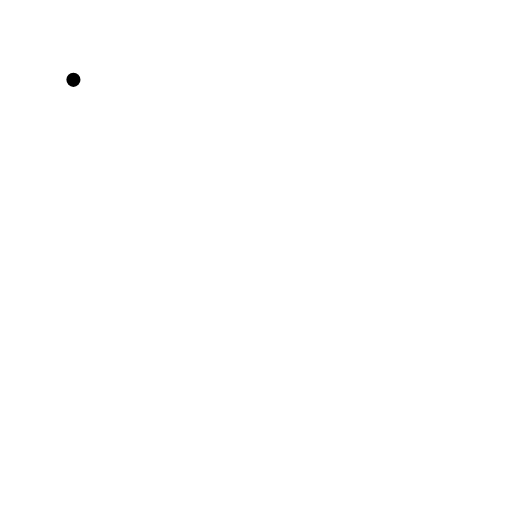
t = 0.00 s
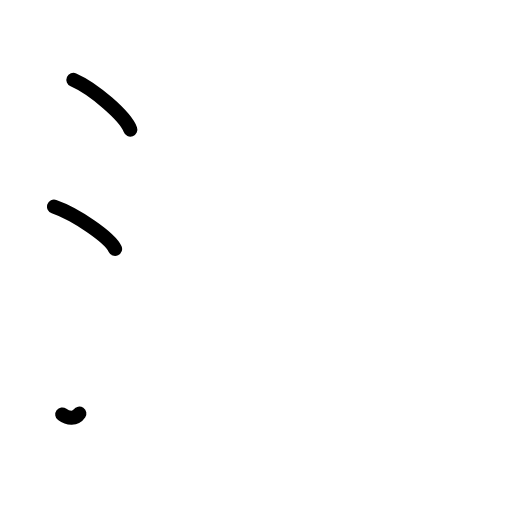
t = 2.38 s
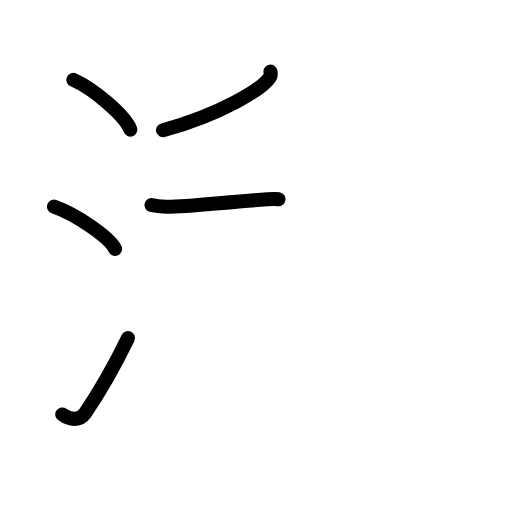
t = 4.83 s
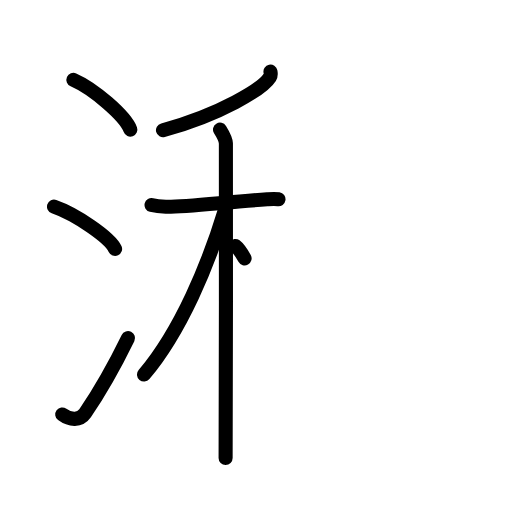
t = 7.25 s
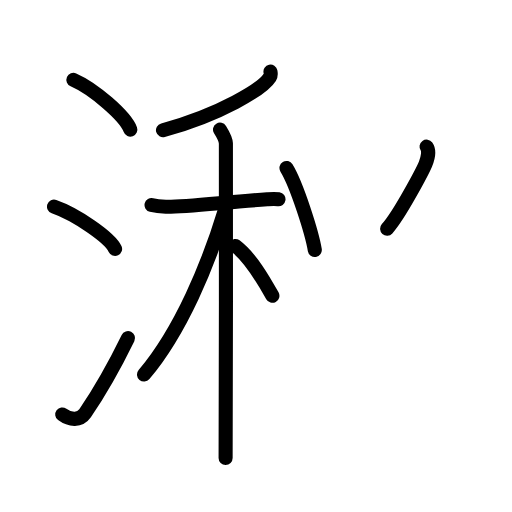
t = 9.63 s
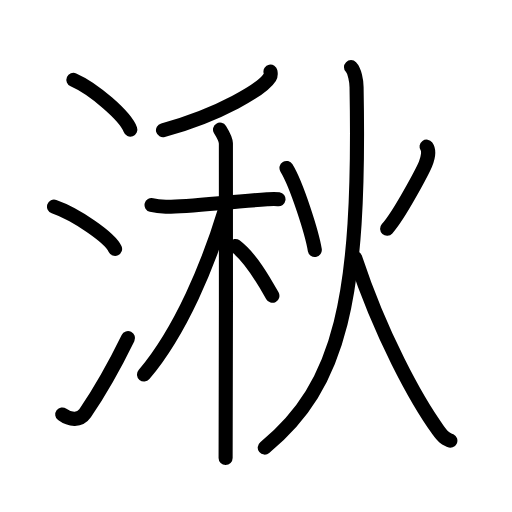
t = 12.00 s

The animated SVG that drew these frames (rendered in a browser with its animation timeline set to each time). Animation: 31 SMIL elements (animate=31); one cycle of 12.00 s.

<?xml version="1.0" encoding="UTF-8"?>
<!--
AniKanjiVG is licensed by CC-BY-SA Paul C. Sommerhoff (https://bitbucket.org/sommerhoff/anikanjivg).
AniKanjiVG uses KanjiVG which is licensed by CC-BY-SA Ulrich Apel (http://kanjivg.tagaini.net).
See also http://creativecommons.org/licenses/by-sa/3.0/
-->
<svg xmlns:kvg='http://kanjivg.tagaini.net' xmlns='http://www.w3.org/2000/svg' width='109' height='109' viewBox='0 0 109 109' style='fill:none;stroke:#000000;stroke-width:3;stroke-linecap:round;stroke-linejoin:round;' id="kvg:kanji_06e6b"><g id="kvg:06e6b" kvg:element="湫"><g id="kvg:06e6b-g1" kvg:element="氵" kvg:variant="true" kvg:original="水" kvg:position="left" kvg:radical="general"><path id="kvg:06e6b-s1" kvg:type="㇔" d="M15.63,17c4.28,1.87,11.05,7.68,12.12,10.59"><animate attributeName="d" begin="0.0s" dur="1.0s" from="M15.63,17C15.63,17,15.63,17,15.63,17" to="M15.63,17c4.28,1.87,11.05,7.68,12.12,10.59" />
</path>
<path id="kvg:06e6b-s2" kvg:type="㇔" d="M11.5,44c4.59,1.59,11.85,6.53,13,9"><animate attributeName="d" begin="1.0s" dur="1.0s" from="M11.5,44C11.5,44,11.5,44,11.5,44" to="M11.5,44c4.59,1.59,11.85,6.53,13,9" />
<animate attributeName="d" begin="0s" dur="1.0s" from="M-100,-100" to="M-100,-100" />
</path>
<path id="kvg:06e6b-s3" kvg:type="㇀" d="M13.25,88.23c1.71,1.27,3.78,1.32,4.86-0.25c3.14-4.57,6.29-10.16,9.14-15.99"><animate attributeName="d" begin="2.0s" dur="0.5s" from="M13.25,88.23C13.25,88.23,13.25,88.23,13.25,88.23" to="M13.25,88.23c1.71,1.27,3.78,1.32,4.86-0.25" />
<animate attributeName="d" begin="2.5s" dur="0.5s" from="M13.25,88.23c1.71,1.27,3.78,1.32,4.86-0.25c0,0,0,0,0,0,0" to="M13.25,88.23c1.71,1.27,3.78,1.32,4.86-0.25c3.14-4.57,6.29-10.16,9.14-15.99" />
<animate attributeName="d" begin="0s" dur="2.0s" from="M-100,-100" to="M-100,-100" />
</path>
</g>
<g id="kvg:06e6b-g2" kvg:element="秋" kvg:position="right"><g id="kvg:06e6b-g3" kvg:element="禾" kvg:position="left"><g id="kvg:06e6b-g4" kvg:element="丿" kvg:position="top"><path id="kvg:06e6b-s4" kvg:type="㇒" d="M57.58,15.25c0.06,0.29,0.13,0.76-0.13,1.18c-1.56,2.49-10.51,7.95-22.75,11.29"><animate attributeName="d" begin="3.0s" dur="0.5s" from="M57.58,15.25C57.58,15.25,57.58,15.25,57.58,15.25" to="M57.58,15.25c0.06,0.29,0.13,0.76-0.13,1.18" />
<animate attributeName="d" begin="3.5s" dur="0.5s" from="M57.58,15.25c0.06,0.29,0.13,0.76-0.13,1.18c0,0,0,0,0,0,0" to="M57.58,15.25c0.06,0.29,0.13,0.76-0.13,1.18c-1.56,2.49-10.51,7.95-22.75,11.29" />
<animate attributeName="d" begin="0s" dur="3.0s" from="M-100,-100" to="M-100,-100" />
</path>
</g>
<g id="kvg:06e6b-g5" kvg:element="木" kvg:position="bottom"><path id="kvg:06e6b-s5" kvg:type="㇐" d="M32.26,43.65c0.48,0.12,1.76,0.32,3.04,0.36c3.52,0.12,12.78-0.99,21.59-1.59c1.28-0.09,1.6-0.12,2.4,0"><animate attributeName="d" begin="4.0s" dur="0.3333333333333333s" from="M32.26,43.65C32.26,43.65,32.26,43.65,32.26,43.65" to="M32.26,43.65c0.48,0.12,1.76,0.32,3.04,0.36" />
<animate attributeName="d" begin="4.333333333333333s" dur="0.3333333333333333s" from="M32.26,43.65c0.48,0.12,1.76,0.32,3.04,0.36c0,0,0,0,0,0,0" to="M32.26,43.65c0.48,0.12,1.76,0.32,3.04,0.36c3.52,0.12,12.78-0.99,21.59-1.59" />
<animate attributeName="d" begin="4.666666666666667s" dur="0.3333333333333333s" from="M32.26,43.65c0.48,0.12,1.76,0.32,3.04,0.36c3.52,0.12,12.78-0.99,21.59-1.59c0,0,0,0,0,0,0" to="M32.26,43.65c0.48,0.12,1.76,0.32,3.04,0.36c3.52,0.12,12.78-0.99,21.59-1.59c1.28-0.09,1.6-0.12,2.4,0" />
<animate attributeName="d" begin="0s" dur="4.0s" from="M-100,-100" to="M-100,-100" />
</path>
<path id="kvg:06e6b-s6" kvg:type="㇑" d="M46.84,27.6c0.28,0.45,1.2,2.02,1.25,2.91c0.05,0.9,0,61.39-0.06,66.99"><animate attributeName="d" begin="5.0s" dur="0.5s" from="M46.84,27.6C46.84,27.6,46.84,27.6,46.84,27.6" to="M46.84,27.6c0.28,0.45,1.2,2.02,1.25,2.91" />
<animate attributeName="d" begin="5.5s" dur="0.5s" from="M46.84,27.6c0.28,0.45,1.2,2.02,1.25,2.91c0,0,0,0,0,0,0" to="M46.84,27.6c0.28,0.45,1.2,2.02,1.25,2.91c0.05,0.9,0,61.39-0.06,66.99" />
<animate attributeName="d" begin="0s" dur="5.0s" from="M-100,-100" to="M-100,-100" />
</path>
<path id="kvg:06e6b-s7" kvg:type="㇒" d="M47.85,44.8c-3.48,11.45-9.3,25.58-17.19,34.94"><animate attributeName="d" begin="6.0s" dur="1.0s" from="M47.85,44.8C47.85,44.8,47.85,44.8,47.85,44.8" to="M47.85,44.8c-3.48,11.45-9.3,25.58-17.19,34.94" />
<animate attributeName="d" begin="0s" dur="6.0s" from="M-100,-100" to="M-100,-100" />
</path>
<path id="kvg:06e6b-s8" kvg:type="㇏" d="M50.1,52.36c3.31,2.48,6.11,7.43,7.89,10.61"><animate attributeName="d" begin="7.0s" dur="1.0s" from="M50.1,52.36C50.1,52.36,50.1,52.36,50.1,52.36" to="M50.1,52.36c3.31,2.48,6.11,7.43,7.89,10.61" />
<animate attributeName="d" begin="0s" dur="7.0s" from="M-100,-100" to="M-100,-100" />
</path>
</g>
</g>
<g id="kvg:06e6b-g6" kvg:element="火" kvg:position="right"><path id="kvg:06e6b-s9" kvg:type="㇔" d="M60.99,35.76c2.21,3.61,5.43,13.85,6.03,17.46"><animate attributeName="d" begin="8.0s" dur="1.0s" from="M60.99,35.76C60.99,35.76,60.99,35.76,60.99,35.76" to="M60.99,35.76c2.21,3.61,5.43,13.85,6.03,17.46" />
<animate attributeName="d" begin="0s" dur="8.0s" from="M-100,-100" to="M-100,-100" />
</path>
<path id="kvg:06e6b-s10" kvg:type="㇒" d="M90.81,31.21c0.59,0.82,0.3,2.44-0.23,3.72c-0.54,1.28-5.48,10.77-8.17,13.76"><animate attributeName="d" begin="9.0s" dur="0.5s" from="M90.81,31.21C90.81,31.21,90.81,31.21,90.81,31.21" to="M90.81,31.21c0.59,0.82,0.3,2.44-0.23,3.72" />
<animate attributeName="d" begin="9.5s" dur="0.5s" from="M90.81,31.21c0.59,0.82,0.3,2.44-0.23,3.72c0,0,0,0,0,0,0" to="M90.81,31.21c0.59,0.82,0.3,2.44-0.23,3.72c-0.54,1.28-5.48,10.77-8.17,13.76" />
<animate attributeName="d" begin="0s" dur="9.0s" from="M-100,-100" to="M-100,-100" />
</path>
<path id="kvg:06e6b-s11" kvg:type="㇒" d="M74.73,14.3c0.78,0.79,1.16,2.93,1.18,4.25c0.83,44.95-3.36,63.47-19.55,76.74"><animate attributeName="d" begin="10.0s" dur="0.5s" from="M74.73,14.3C74.73,14.3,74.73,14.3,74.73,14.3" to="M74.73,14.3c0.78,0.79,1.16,2.93,1.18,4.25" />
<animate attributeName="d" begin="10.5s" dur="0.5s" from="M74.73,14.3c0.78,0.79,1.16,2.93,1.18,4.25c0,0,0,0,0,0,0" to="M74.73,14.3c0.78,0.79,1.16,2.93,1.18,4.25c0.83,44.95-3.36,63.47-19.55,76.74" />
<animate attributeName="d" begin="0s" dur="10.0s" from="M-100,-100" to="M-100,-100" />
</path>
<path id="kvg:06e6b-s12" kvg:type="㇏" d="M75.61,54.87c5.43,16.38,13.02,30.31,17.66,36.68c1.35,1.86,1.57,1.76,2.61,2.26"><animate attributeName="d" begin="11.0s" dur="0.5s" from="M75.61,54.87C75.61,54.87,75.61,54.87,75.61,54.87" to="M75.61,54.87c5.43,16.38,13.02,30.31,17.66,36.68" />
<animate attributeName="d" begin="11.5s" dur="0.5s" from="M75.61,54.87c5.43,16.38,13.02,30.31,17.66,36.68c0,0,0,0,0,0,0" to="M75.61,54.87c5.43,16.38,13.02,30.31,17.66,36.68c1.35,1.86,1.57,1.76,2.61,2.26" />
<animate attributeName="d" begin="0s" dur="11.0s" from="M-100,-100" to="M-100,-100" />
</path>
</g>
</g>
</g>
</svg>
